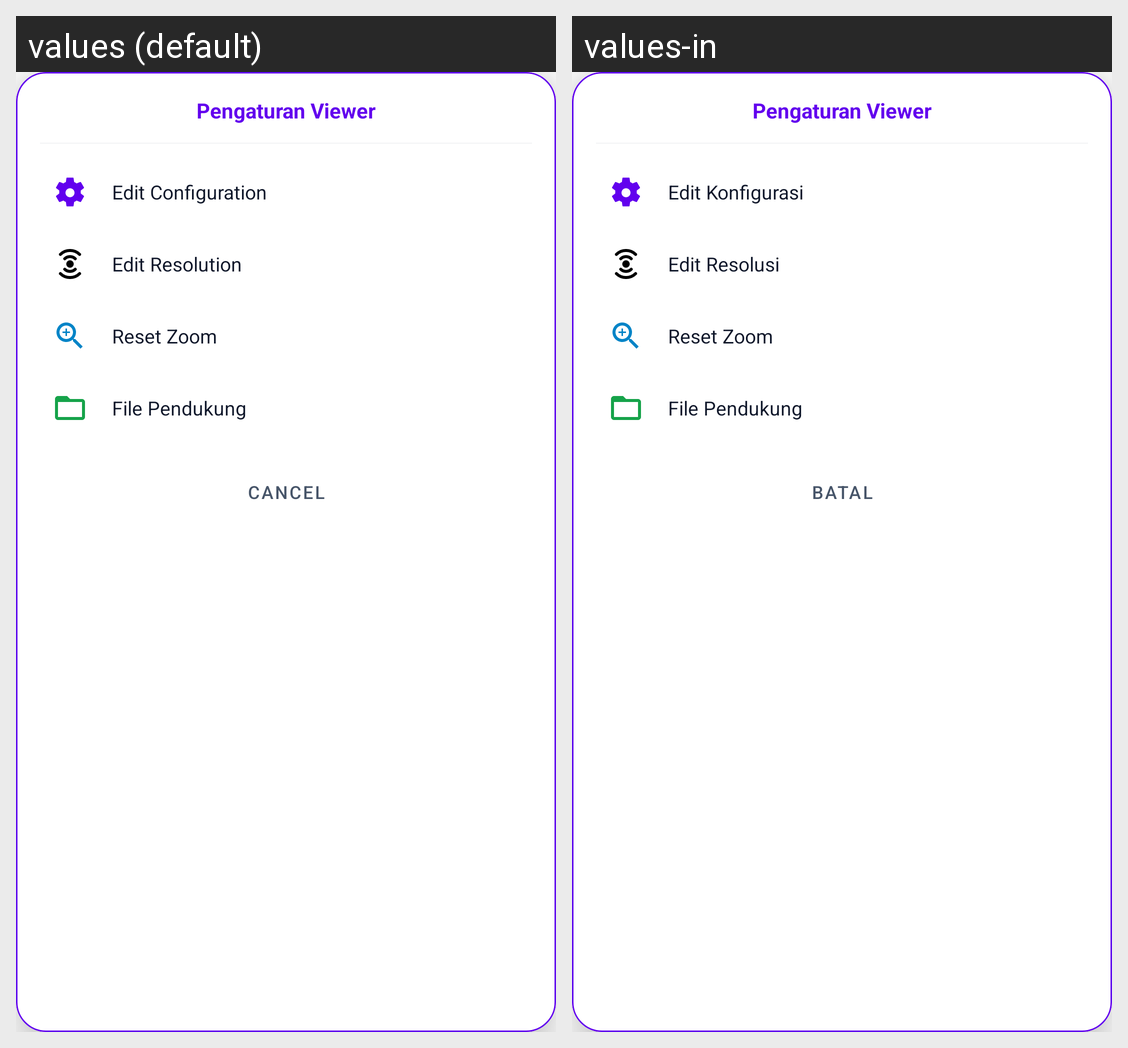

Strings drawn on this Android screen and how each of the app's shown locales translates them:
Android screen res/layout/dialog_viewer_settings.xml rendered under 2 locales, left to right: values (default), values-in. Device: Nexus 5 (rendered at 1080×1920; each locale shown at half size, 540×960, under a caption strip naming it); theme Theme.DFRtools.
Strings drawn on this screen, with the default value and each locale's value (text and hints the layout hard-codes, and strings that could not be matched under every locale, appear in the picture but are not listed):

lbl_view_menu_config
  values: Edit Configuration
  values-in: Edit Konfigurasi

lbl_view_menu_res
  values: Edit Resolution
  values-in: Edit Resolusi

lbl_view_menu_reset
  values: Reset Zoom
  values-in: Reset Zoom

lbl_view_menu_companion
  values: File Pendukung
  values-in: File Pendukung  [not translated; the default value is used]

btn_all_cancel
  values: CANCEL
  values-in: BATAL
